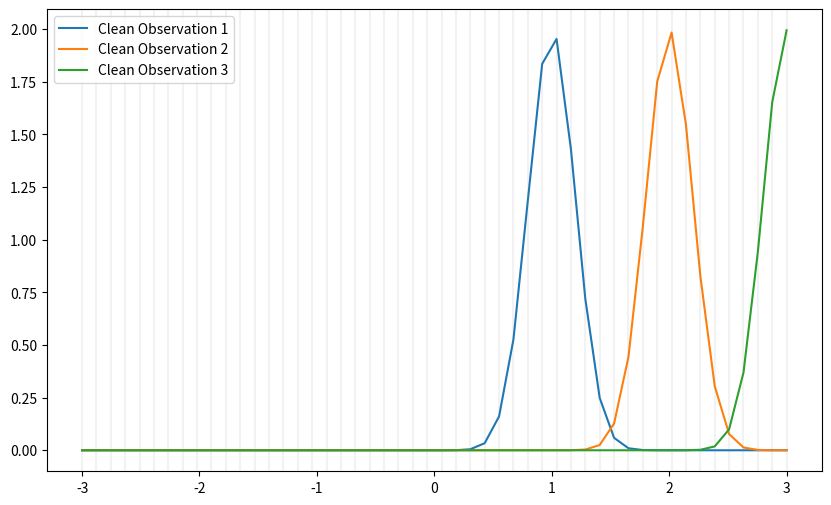

Write the Python code that produced this figure.
import numpy as np
from scipy.stats import norm
import matplotlib.pyplot as plt

# Define the cleanObservation, scalefactor, and sigma
cleanObservation = [1.0, 2.0, 3.0]
scalefactor = 1
sigma = 0.2

# Generate a range of x values
# x_values = np.linspace(min(cleanObservation) - 3*sigma, max(cleanObservation) + 3*sigma, 1000)
x_values = np.linspace(-3, 3, 50)

# Loop over each index
prob = []
for idx in range(len(cleanObservation)):
    # Calculate the mean of the normal distribution
    m = cleanObservation[idx] / scalefactor

    # Calculate the PDF for the x values
    pdf_values = norm.pdf(x_values, m, sigma/np.sqrt(scalefactor))

    # log the PDF values
    log_pdf_values = np.log(pdf_values)

    # exp the log PDF values
    log_pdf_values = np.exp(log_pdf_values)

    # Append the log PDF values to the prob list
    prob.append(log_pdf_values)

# Plot prob
plt.figure(figsize=(10, 6))
plt.plot(x_values, prob[0], label='Clean Observation 1')
plt.plot(x_values, prob[1], label='Clean Observation 2')
plt.plot(x_values, prob[2], label='Clean Observation 3')

# mark x_values on the plot
for x in x_values:
    plt.axvline(x=x, color='gray', alpha=0.1)



# Add a legend
plt.legend()

# Show the plot
plt.show()